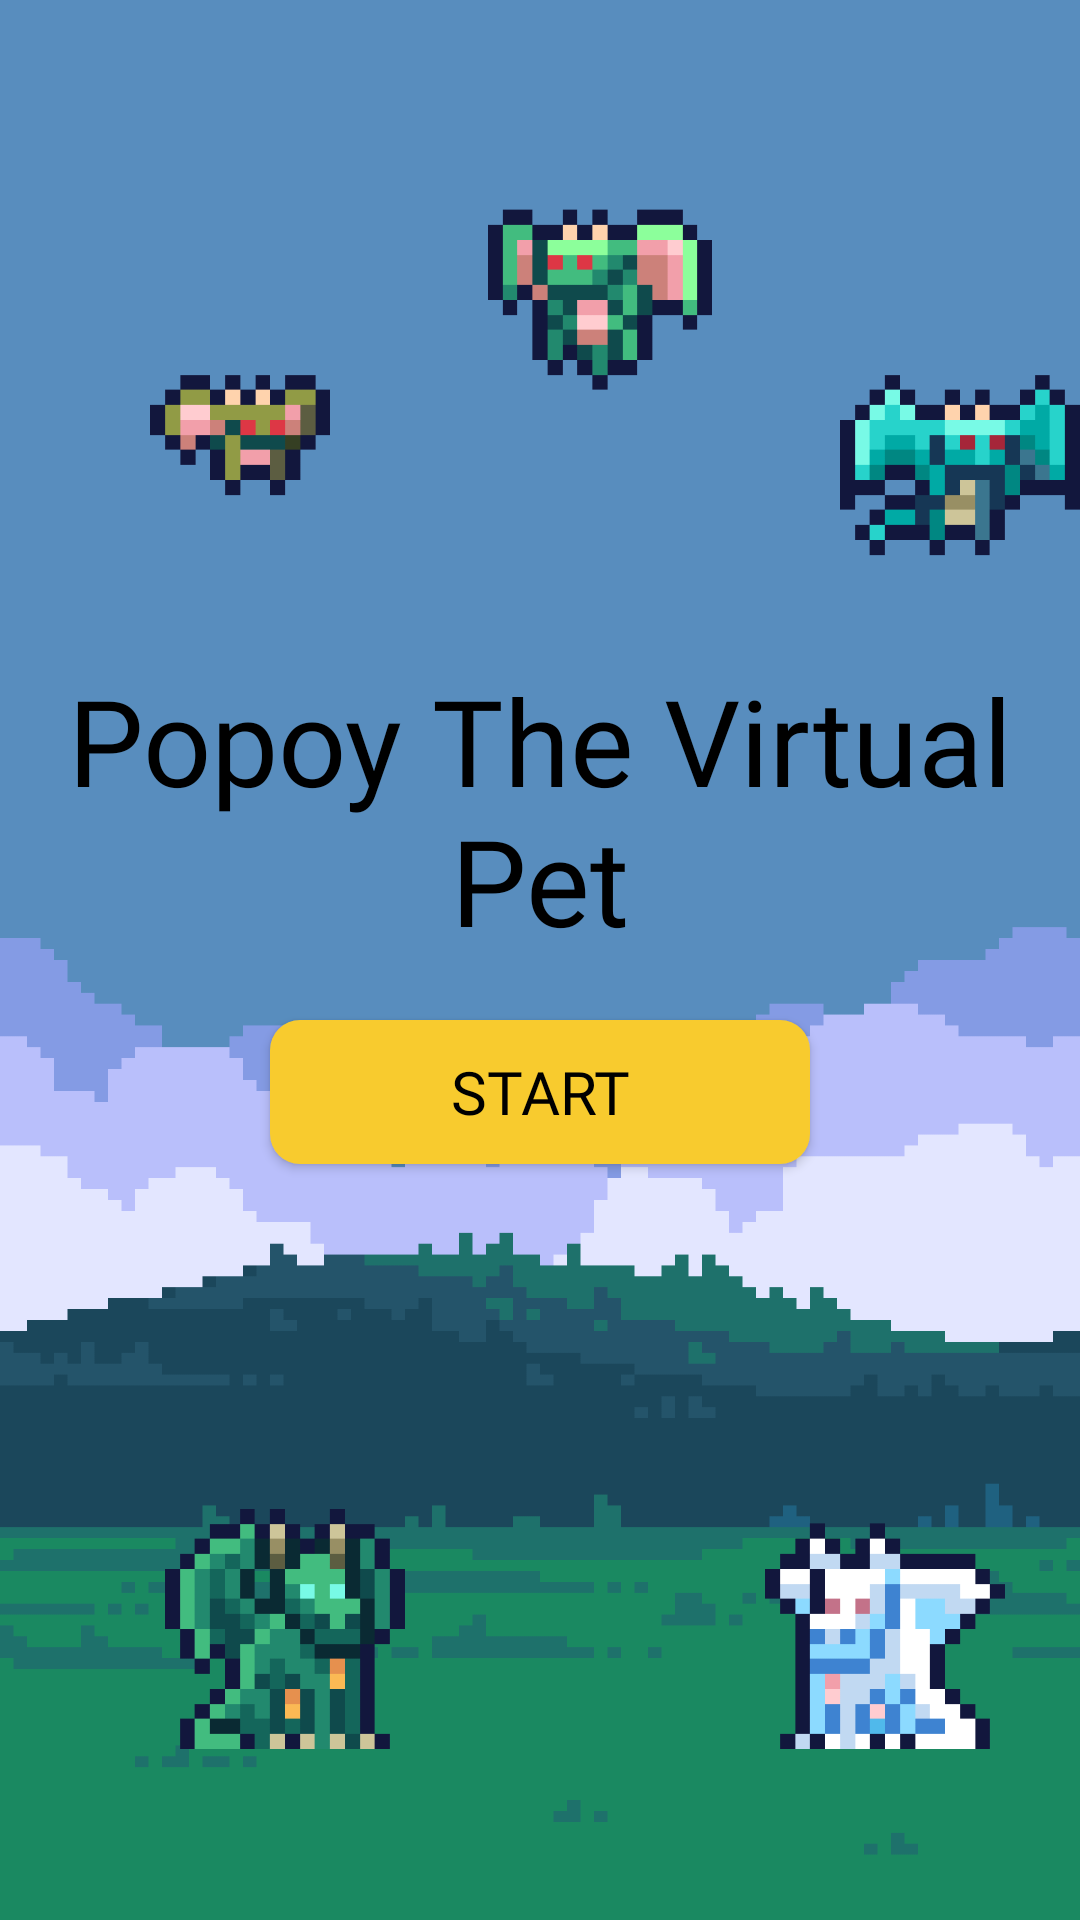

Produce the Android XML layout that renders to this screen, including the resource entries it uses.
<!-- AndroidManifest.xml: application theme Theme.MP_Cifra_Solmayor -->
<!-- res/layout/activity_main.xml -->
<?xml version="1.0" encoding="utf-8"?>
<androidx.constraintlayout.widget.ConstraintLayout xmlns:android="http://schemas.android.com/apk/res/android"
    xmlns:app="http://schemas.android.com/apk/res-auto"
    xmlns:tools="http://schemas.android.com/tools"
    android:layout_width="match_parent"
    android:layout_height="match_parent"
    android:background="@drawable/bg_start"
    tools:context=".MainActivity">




    <androidx.appcompat.widget.AppCompatImageView
        android:id="@+id/animation_awd"
        android:layout_width="80dp"
        android:layout_height="80dp"
        android:layout_marginLeft="120dp"
        android:layout_marginTop="115dp"
        android:scaleX="-1"
        android:src="@drawable/animation_adult_white_dragon"
        app:layout_constraintLeft_toRightOf="@+id/animation_agd"
        app:layout_constraintTop_toBottomOf="@+id/start_btn"

        />

    <androidx.appcompat.widget.AppCompatImageView
        android:id="@+id/animation_agd"
        android:layout_width="80dp"
        android:layout_height="80dp"
        android:layout_marginTop="115dp"
        android:layout_marginRight="170dp"
        android:src="@drawable/animation_adult_green_dragon"
        app:layout_constraintLeft_toLeftOf="parent"
        app:layout_constraintRight_toRightOf="parent"
        app:layout_constraintTop_toBottomOf="@+id/start_btn"

        />

    <androidx.appcompat.widget.AppCompatImageView
        android:id="@+id/animation_pw"
        android:layout_width="80dp"
        android:layout_height="80dp"
        android:layout_marginLeft="40dp"
        android:layout_marginTop="100dp"
        android:src="@drawable/animation_pygmy_wyvern"
        app:layout_constraintLeft_toLeftOf="parent"
        app:layout_constraintTop_toTopOf="parent"

        />

    <androidx.appcompat.widget.AppCompatImageView
        android:id="@+id/animation_ad"
        android:layout_width="80dp"
        android:layout_height="80dp"
        android:layout_marginLeft="40dp"
        android:layout_marginTop="60dp"
        android:scaleX="-1"
        android:src="@drawable/animation_viridian_drake"
        app:layout_constraintLeft_toRightOf="@+id/animation_pw"
        app:layout_constraintTop_toTopOf="parent"

        />

    <androidx.appcompat.widget.AppCompatImageView
        android:id="@+id/animation_vd"
        android:layout_width="80dp"
        android:layout_height="80dp"
        android:layout_marginLeft="40dp"
        android:layout_marginTop="120dp"
        android:src="@drawable/animation_aqua_drake"
        app:layout_constraintLeft_toRightOf="@+id/animation_ad"
        app:layout_constraintTop_toTopOf="parent"


        />


    <TextView
        android:id="@+id/title"
        android:layout_width="350dp"
        android:layout_height="wrap_content"
        android:layout_marginTop="220dp"
        android:fontFamily="@font/depixel_bold"
        android:text="@string/start_screen"
        android:textAlignment="center"
        android:textColor="@color/black"
        android:textSize="40sp"
        app:layout_constraintLeft_toLeftOf="parent"
        app:layout_constraintRight_toRightOf="parent"
        app:layout_constraintTop_toTopOf="parent"

        />


    <androidx.appcompat.widget.AppCompatButton
        android:id="@+id/start_btn"
        android:layout_width="180sp"
        android:layout_height="wrap_content"
        android:layout_marginTop="20dp"
        android:background="@drawable/button_edges"
        android:fontFamily="@font/depixel_bold"
        android:text="@string/start_btn"
        android:textColor="@color/black"
        android:textSize="20sp"
        app:layout_constraintLeft_toLeftOf="parent"
        app:layout_constraintRight_toRightOf="parent"
        app:layout_constraintTop_toBottomOf="@+id/title"

        />

</androidx.constraintlayout.widget.ConstraintLayout>
<!-- resources referenced by this layout -->
<resources>
  <color name="black">#FF000000</color>
  <!-- drawable animation_adult_green_dragon (drawable) -->
  <?xml version="1.0" encoding="utf-8"?>
  <animation-list xmlns:android="http://schemas.android.com/apk/res/android">
      <item android:drawable="@drawable/agd1" android:duration="200"/>
      <item android:drawable="@drawable/agd2" android:duration="200"/>
      <item android:drawable="@drawable/agd3" android:duration="200"/>
      <item android:drawable="@drawable/agd4" android:duration="200"/>
  </animation-list>
  <!-- drawable animation_adult_white_dragon (drawable) -->
  <?xml version="1.0" encoding="utf-8"?>
  <animation-list xmlns:android="http://schemas.android.com/apk/res/android">
      <item android:drawable="@drawable/awd1" android:duration="200"/>
      <item android:drawable="@drawable/awd2" android:duration="200"/>
      <item android:drawable="@drawable/awd3" android:duration="200"/>
      <item android:drawable="@drawable/awd4" android:duration="200"/>
  </animation-list>
  <!-- drawable animation_aqua_drake (drawable) -->
  <?xml version="1.0" encoding="utf-8"?>
  <animation-list xmlns:android="http://schemas.android.com/apk/res/android">
      <item android:drawable="@drawable/ad1" android:duration="200"/>
      <item android:drawable="@drawable/ad2" android:duration="200"/>
      <item android:drawable="@drawable/ad3" android:duration="200"/>
      <item android:drawable="@drawable/ad4" android:duration="200"/>
  </animation-list>
  <!-- drawable animation_pygmy_wyvern (drawable) -->
  <?xml version="1.0" encoding="utf-8"?>
  <animation-list xmlns:android="http://schemas.android.com/apk/res/android">
      <item android:drawable="@drawable/pw1" android:duration="200"/>
      <item android:drawable="@drawable/pw2" android:duration="200"/>
      <item android:drawable="@drawable/pw3" android:duration="200"/>
      <item android:drawable="@drawable/pw4" android:duration="200"/>
  </animation-list>
  <!-- drawable animation_viridian_drake (drawable) -->
  <?xml version="1.0" encoding="utf-8"?>
  <animation-list xmlns:android="http://schemas.android.com/apk/res/android">
      <item android:drawable="@drawable/vd1" android:duration="200"/>
      <item android:drawable="@drawable/vd2" android:duration="200"/>
      <item android:drawable="@drawable/vd3" android:duration="200"/>
      <item android:drawable="@drawable/vd4" android:duration="200"/>
  </animation-list>
  <!-- drawable button_edges (drawable) -->
  <?xml version="1.0" encoding="utf-8"?>
  <shape xmlns:android="http://schemas.android.com/apk/res/android">
      <solid android:color="@color/start_btn"/>
      <corners android:radius="10dp"/>
  </shape>
  <string name="start_btn">Start</string>
  <string name="start_screen">Popoy The Virtual Pet</string>
  <style name="Theme.MP_Cifra_Solmayor" parent="Theme.MaterialComponents.DayNight.NoActionBar">
          
          <item name="colorPrimary">@color/purple_500</item>
          <item name="colorPrimaryVariant">@color/purple_700</item>
          <item name="colorOnPrimary">@color/white</item>
          
          <item name="colorSecondary">@color/teal_200</item>
          <item name="colorSecondaryVariant">@color/teal_700</item>
          <item name="colorOnSecondary">@color/black</item>
          
          <item name="android:statusBarColor">?attr/colorPrimaryVariant</item>
          
      </style>
  <!-- drawable pw2: png bitmap (drawable, 3025 bytes) -->
  <!-- drawable pw3: png bitmap (drawable, 2915 bytes) -->
  <!-- drawable pw4: png bitmap (drawable, 3064 bytes) -->
  <!-- drawable vd1: png bitmap (drawable, 3474 bytes) -->
  <!-- drawable vd2: png bitmap (drawable, 3474 bytes) -->
  <!-- drawable vd3: png bitmap (drawable, 3172 bytes) -->
  <!-- drawable vd4: png bitmap (drawable, 3479 bytes) -->
  <color name="start_btn">#F8CB2E</color>
  <color name="purple_500">#FF6200EE</color>
  <color name="purple_700">#FF3700B3</color>
  <color name="white">#FFFFFFFF</color>
  <color name="teal_200">#FF03DAC5</color>
  <color name="teal_700">#FF018786</color>
</resources>
